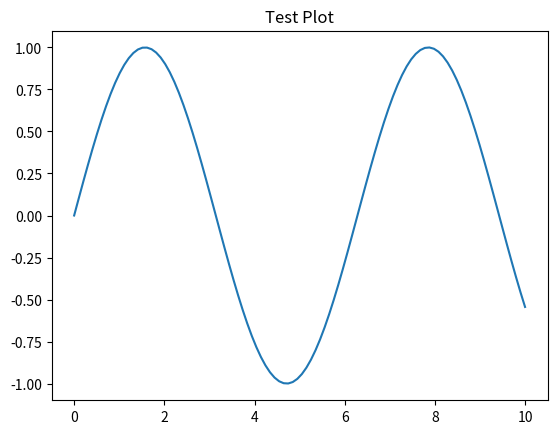

Here is the Python script that generated this plot:
import matplotlib.pyplot as plt
import numpy as np

x = np.linspace(0, 10, 100)
y = np.sin(x)

plt.plot(x, y)
plt.title("Test Plot")
plt.show()
